Image classification data set "fissura_dataset_augmented" (Inteli-College/2025-1B-T12-EC06-G01 on GitHub). Class labels (2): fissura retracao, fissura termica.

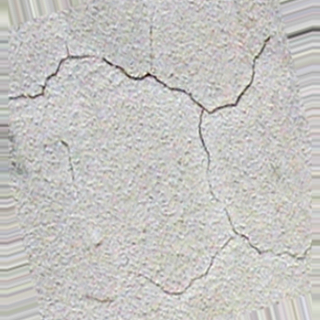
Label: fissura retracao

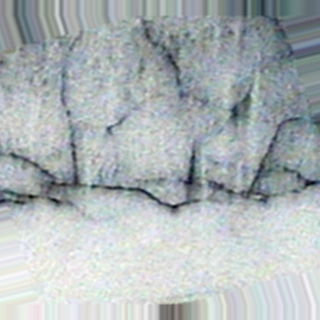
Label: fissura termica

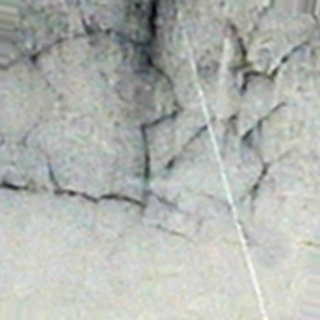
Label: fissura termica

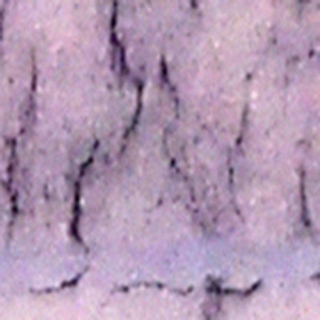
Label: fissura retracao

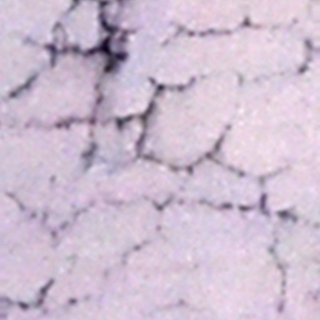
Label: fissura retracao

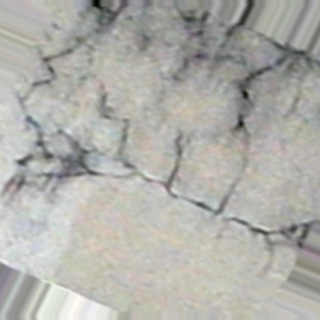
Label: fissura termica
